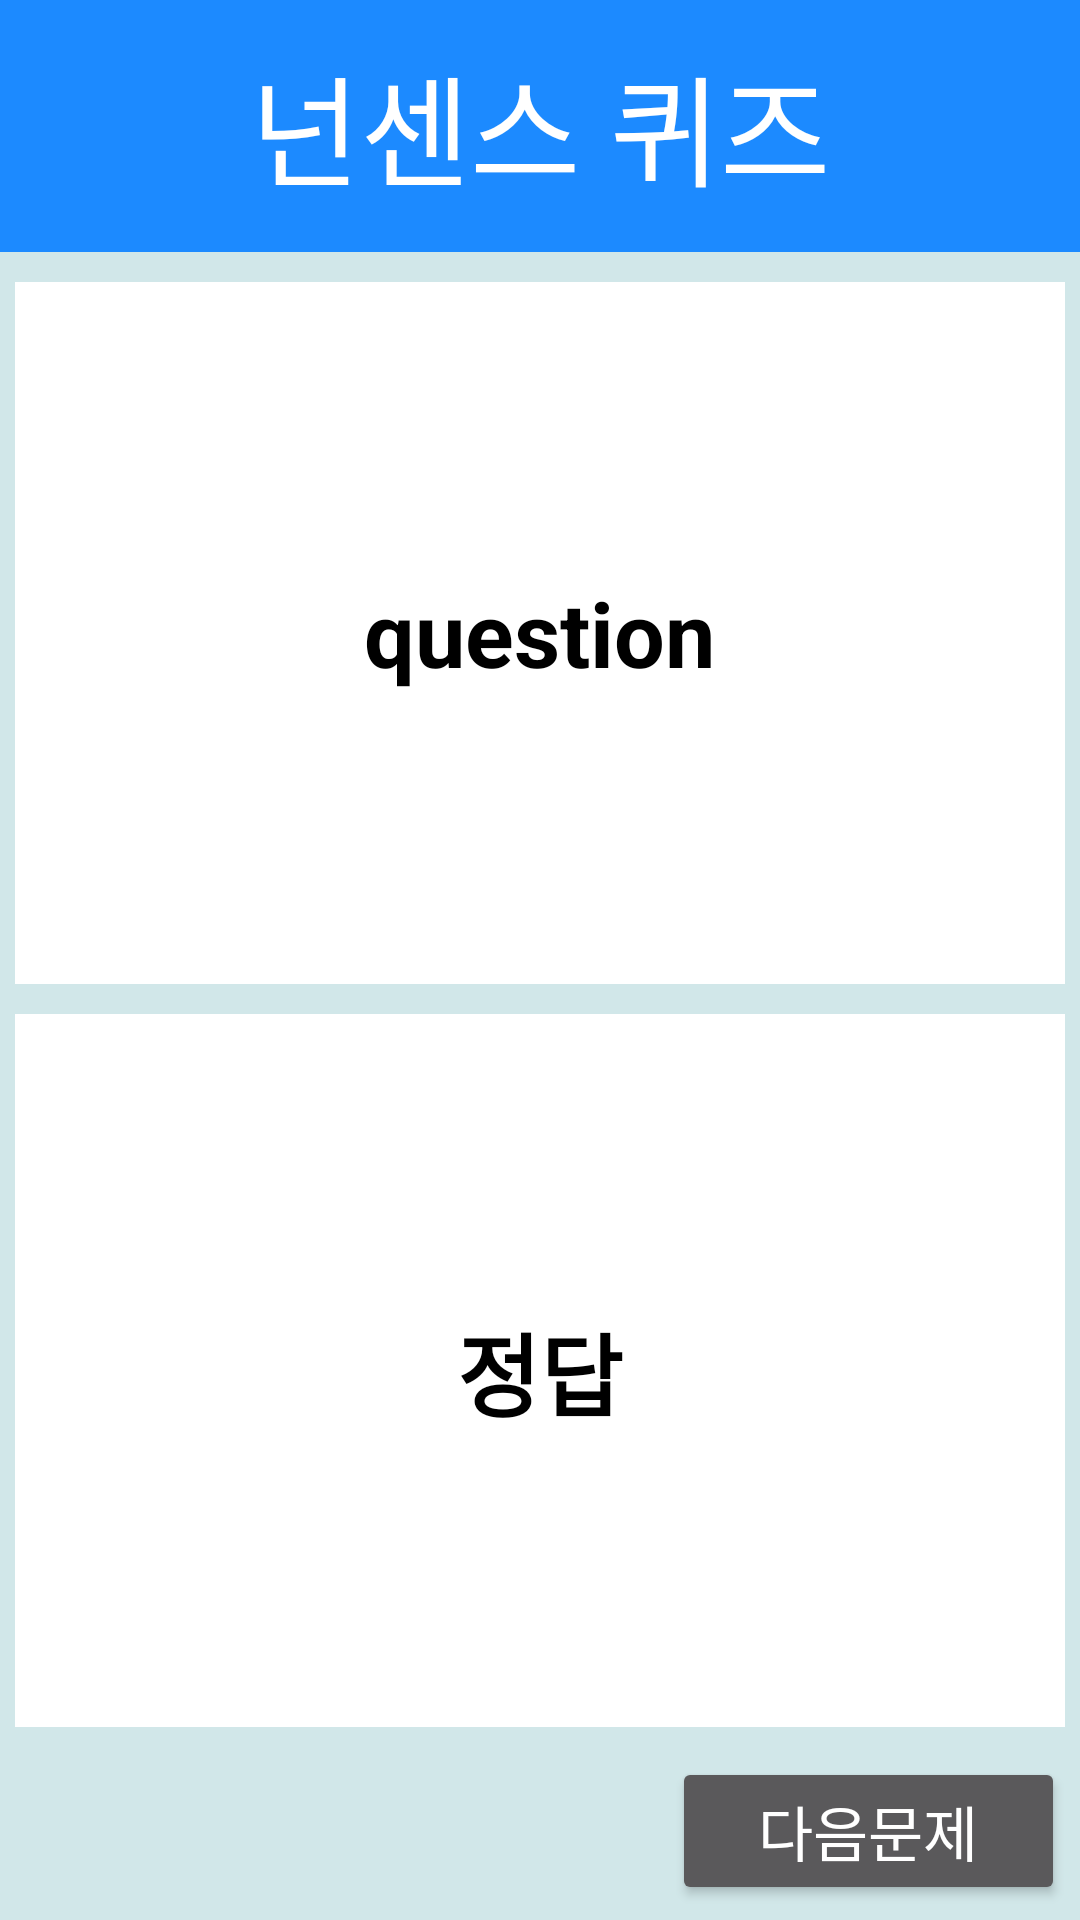

Produce the Android XML layout that renders to this screen, including the resource entries it uses.
<!-- AndroidManifest.xml: application theme AppTheme -->
<!-- res/layout/activity_one.xml -->
<?xml version="1.0" encoding="utf-8"?>
<LinearLayout xmlns:android="http://schemas.android.com/apk/res/android"
    android:orientation="vertical"
    android:layout_width="match_parent"
    android:layout_height="match_parent"
    android:background="#d1e7e9">

    <LinearLayout
        android:layout_width="match_parent"
        android:layout_height="wrap_content"
        android:layout_weight="1"
        android:background="#1c8aff"
        android:gravity="center">

        <TextView
            android:layout_width="wrap_content"
            android:layout_height="wrap_content"
            android:text="넌센스 퀴즈"
            android:textColor="#ffffff"
            android:textSize="40sp" />

    </LinearLayout>

    <LinearLayout
        android:layout_width="match_parent"
        android:layout_height="wrap_content"
        android:paddingLeft="5dp"
        android:paddingRight="5dp"
        android:paddingBottom="10dp"
        android:paddingTop="10dp"
        android:orientation="vertical"
        android:layout_weight="15"
        android:background="#d1e7e9">

        <LinearLayout
            android:layout_width="match_parent"
            android:layout_height="wrap_content"
            android:gravity="center"
            android:layout_weight="1"
            android:background="#ffffff">

            <TextView
                android:id="@+id/textview1"
                android:layout_width="wrap_content"
                android:layout_height="wrap_content"
                android:text="question"
                android:textColor="#000000"
                android:textStyle="bold"
                android:textSize="30sp"/>

        </LinearLayout>

        <LinearLayout
            android:id="@+id/answer"
            android:layout_width="match_parent"
            android:layout_height="wrap_content"
            android:gravity="center"
            android:layout_weight="1"
            android:background="#ffffff"
            android:layout_marginTop="10dp">

            <TextView
                android:id="@+id/textview2"
                android:layout_width="wrap_content"
                android:layout_height="wrap_content"
                android:text="정답"
                android:textSize="30sp"
                android:textColor="#000000"
                android:textStyle="bold"/>
        </LinearLayout>
    </LinearLayout>

    <LinearLayout
        android:layout_width="match_parent"
        android:layout_height="wrap_content"
        android:paddingLeft="5dp"
        android:paddingRight="5dp"
        android:paddingBottom="5dp"
        android:background="#d1e7e9">

        <Button
            android:layout_width="wrap_content"
            android:layout_height="wrap_content"
            android:text="뒤로가기"
            android:textSize="20sp"
            android:layout_weight="1"
            android:visibility="invisible"/>

        <Button
            android:layout_width="wrap_content"
            android:layout_height="wrap_content"
            android:visibility="invisible"/>

        <Button
            android:id="@+id/button2"
            android:layout_width="wrap_content"
            android:layout_height="wrap_content"
            android:layout_weight="1"
            android:text="다음문제"
            android:textSize="20sp"/>
    </LinearLayout>

</LinearLayout>
<!-- resources referenced by this layout -->
<resources>
  <style name="AppTheme" parent="Theme.AppCompat">
          
          <item name="colorPrimary">@color/colorPrimary</item>
          <item name="colorPrimaryDark">@color/colorPrimaryDark</item>
          <item name="colorAccent">@color/colorAccent</item>
          <item name="windowNoTitle">true</item>
      </style>
  <!-- not gathered from this repository: default colours our renderer supplied (Android Studio template values) -->
  <color name="colorPrimary">#FF6200EE</color>
  <color name="colorPrimaryDark">#FF3700B3</color>
  <color name="colorAccent">#FF03DAC5</color>
</resources>
